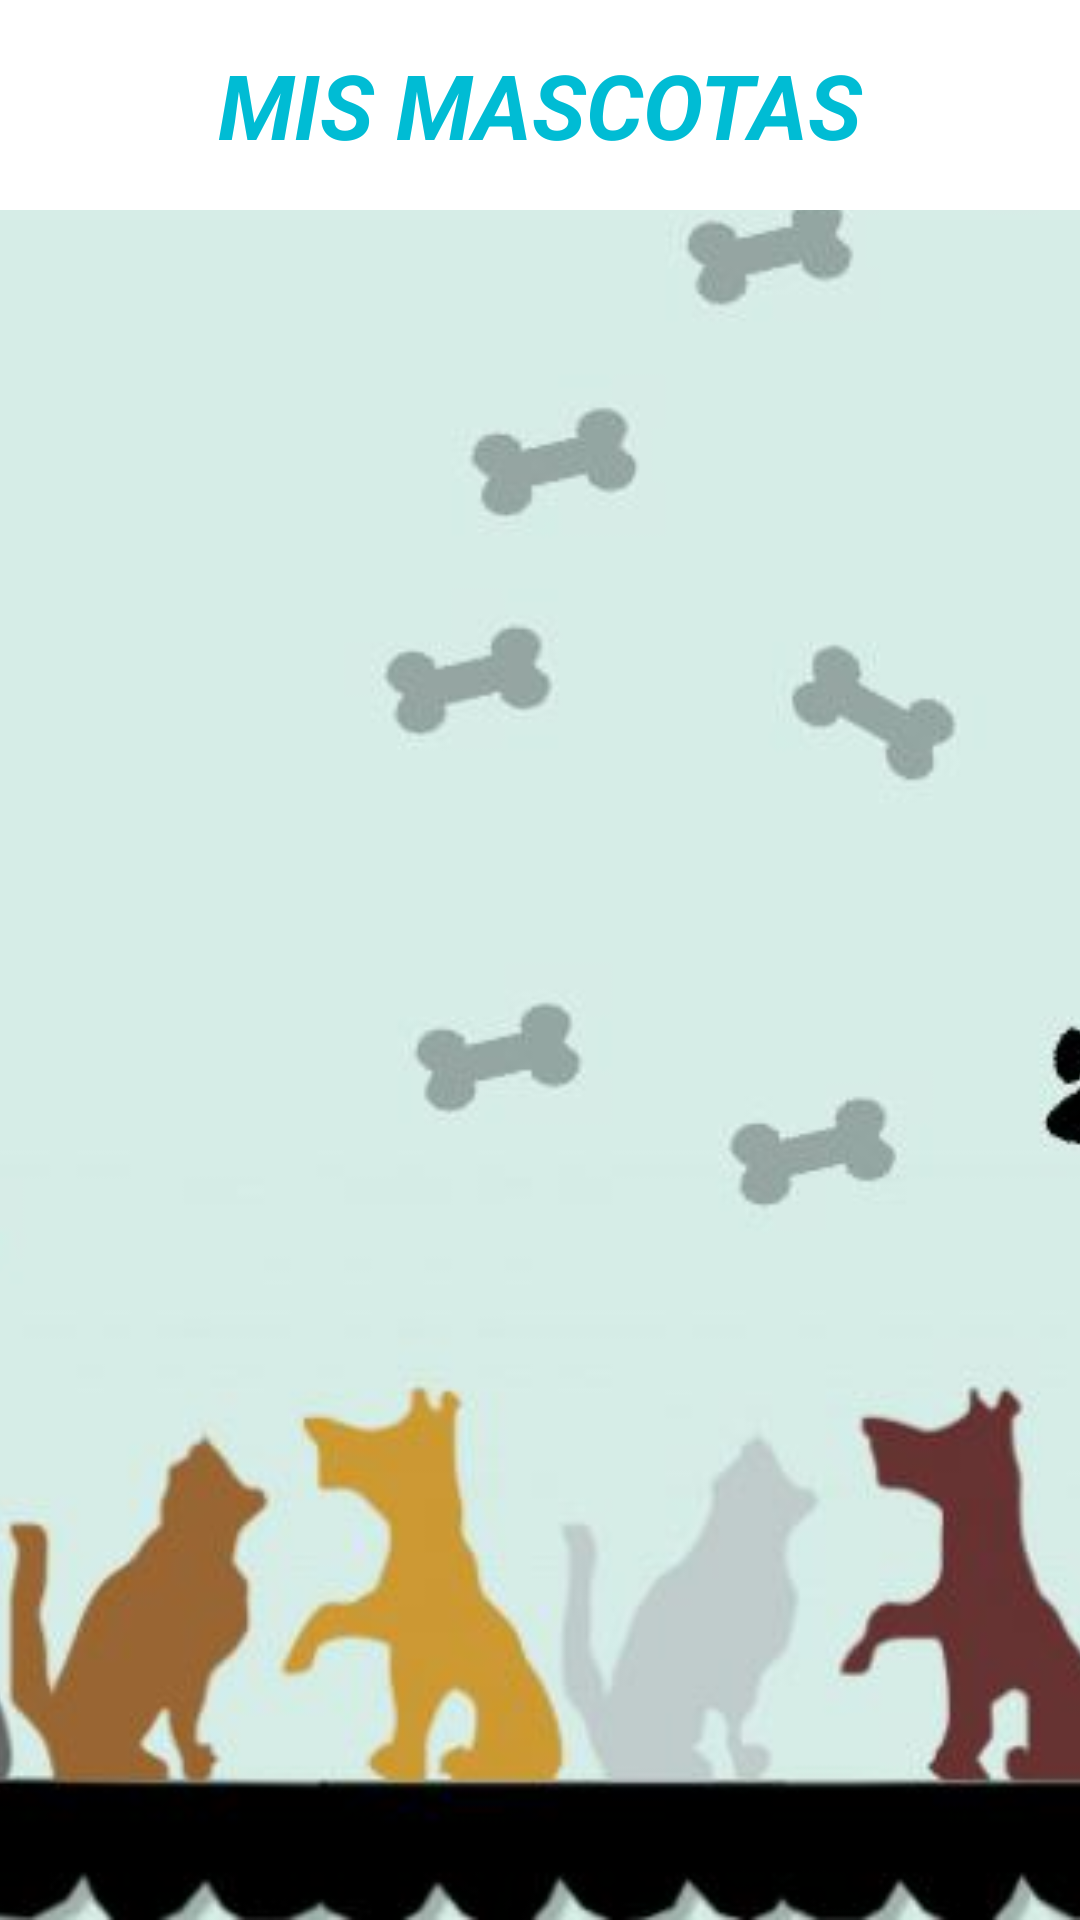

This screen was rendered from an Android layout file. Write that file and the resources it references.
<!-- AndroidManifest.xml: application theme AppTheme -->
<!-- res/layout/activity_listado_mascota.xml -->
<?xml version="1.0" encoding="utf-8"?>
<RelativeLayout xmlns:android="http://schemas.android.com/apk/res/android"
    xmlns:app="http://schemas.android.com/apk/res-auto"
    xmlns:tools="http://schemas.android.com/tools"
    android:orientation="vertical"
    android:layout_width="match_parent"
    android:layout_height="match_parent"
    tools:context=".listadoMascota">

    <ImageView
        android:id="@+id/imageVi"
        android:layout_width="match_parent"
        android:layout_height="match_parent"
        android:scaleType="centerCrop"
        app:srcCompat="@drawable/perro9"/>

    <LinearLayout
        android:layout_width="match_parent"
        android:layout_height="wrap_content"
        android:orientation="vertical">

    <TextView
        android:layout_width="match_parent"
        android:layout_height="70dp"
        android:background="#FFFFFF"
        android:gravity="center"
        android:text="MIS MASCOTAS"
        android:textColor="#00BCD4"
        android:textSize="30sp"
        android:textStyle="bold|italic"
        app:layout_constraintBottom_toBottomOf="parent"
        app:layout_constraintLeft_toLeftOf="parent"
        app:layout_constraintRight_toRightOf="parent"
        app:layout_constraintTop_toTopOf="parent" />




    <LinearLayout
        android:layout_width="match_parent"
        android:layout_height="wrap_content"
        android:orientation="vertical"/>

        <ListView
            android:id="@+id/list"
            android:layout_width="match_parent"
            android:layout_height="match_parent" />
    </LinearLayout>
</RelativeLayout>
<!-- resources referenced by this layout -->
<resources>
  <!-- drawable perro9: jpg bitmap (drawable, 29398 bytes) -->
  <style name="AppTheme" parent="Theme.AppCompat.Light.NoActionBar">
          
          <item name="colorPrimary">@color/colorPrimary</item>
          <item name="colorPrimaryDark">@color/colorPrimaryDark</item>
          <item name="colorAccent">@color/colorAccent</item>
      </style>
  <!-- not gathered from this repository: default colours our renderer supplied (Android Studio template values) -->
  <color name="colorPrimary">#FF6200EE</color>
  <color name="colorPrimaryDark">#FF3700B3</color>
  <color name="colorAccent">#FF03DAC5</color>
</resources>
